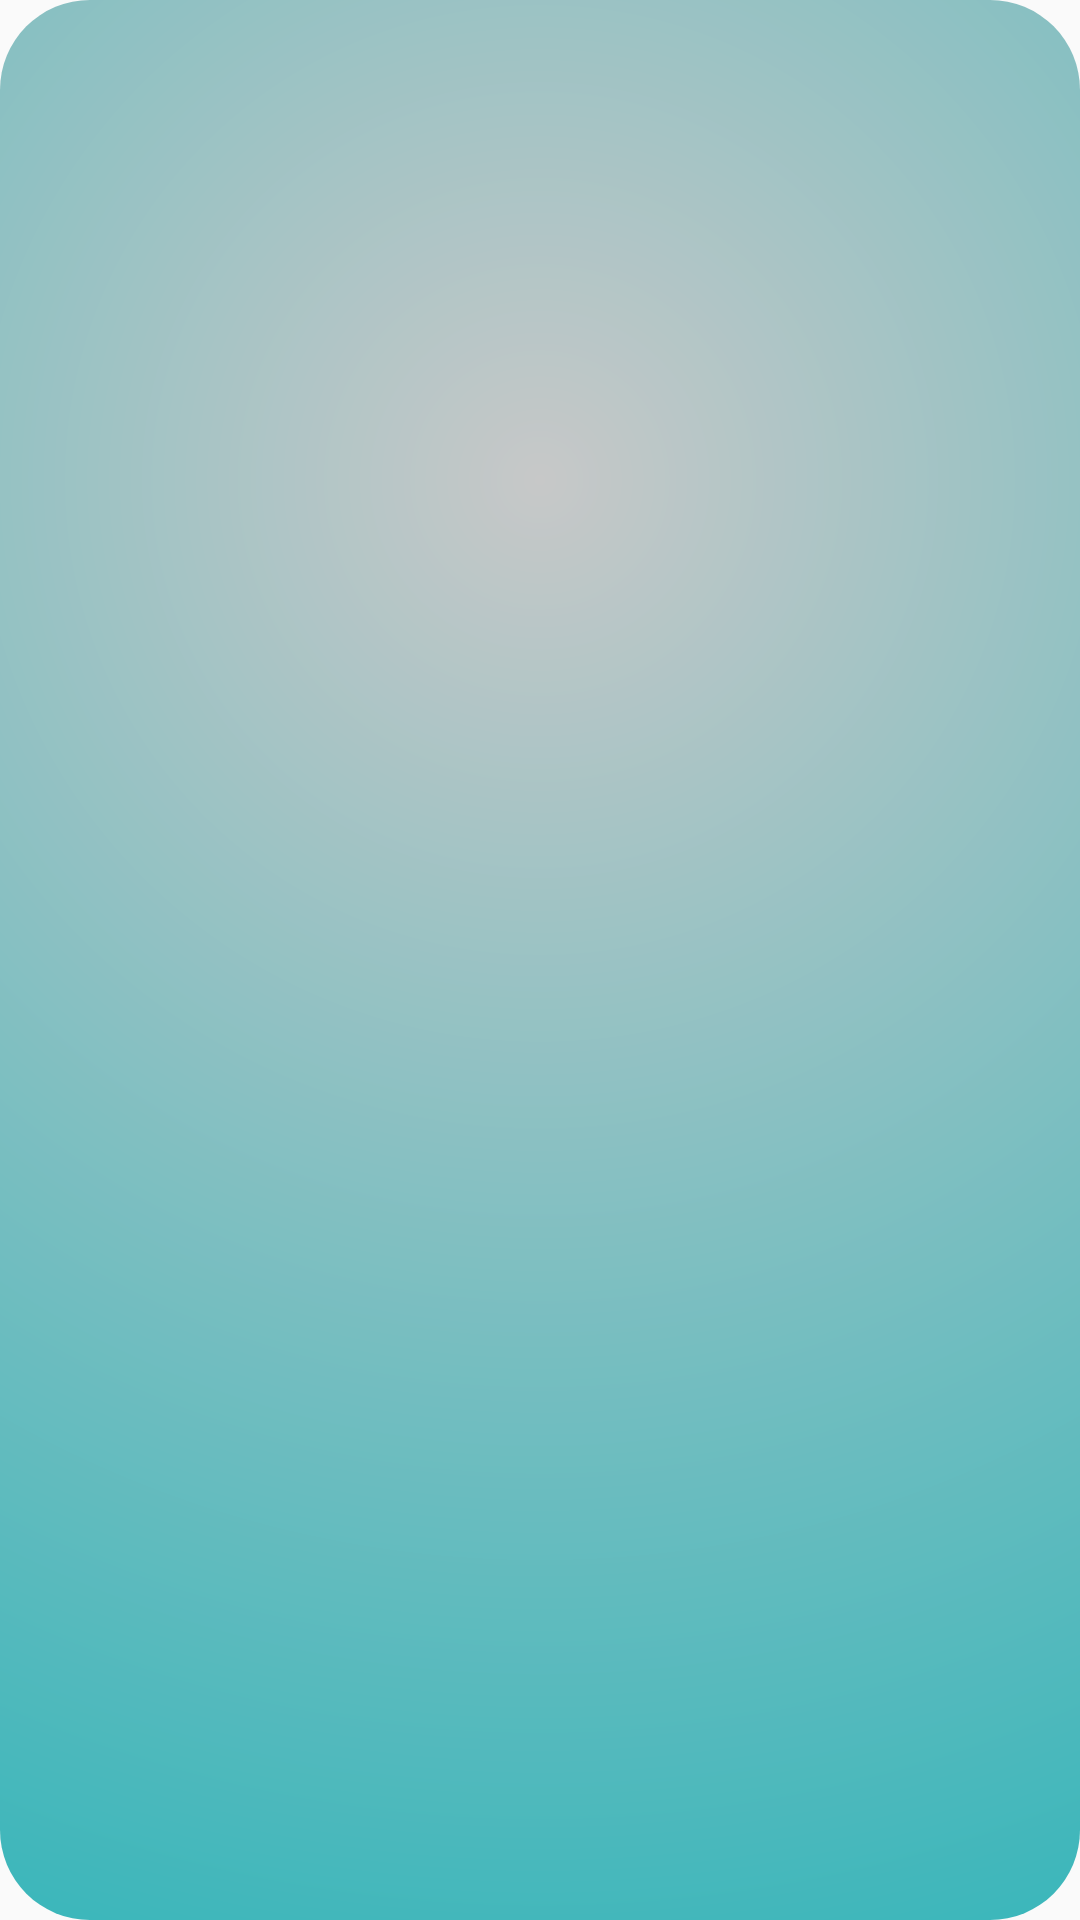

Layout XML and referenced resources for this Android screen:
<!-- AndroidManifest.xml: application theme Theme.BookApplication -->
<!-- res/layout/layout_book.xml -->
<?xml version="1.0" encoding="utf-8"?>

<androidx.constraintlayout.widget.ConstraintLayout
    xmlns:android="http://schemas.android.com/apk/res/android"
    xmlns:tools="http://schemas.android.com/tools"
    android:layout_width="match_parent"
    android:layout_height="wrap_content"
    xmlns:app="http://schemas.android.com/apk/res-auto"
    android:background="@drawable/book_background"
    android:padding="10dp"
    android:layout_margin="10dp">

    <TextView
        android:id="@+id/bookTitle"
        android:layout_width="wrap_content"
        android:layout_height="wrap_content"
        android:textSize="16sp"
        tools:text="Title"
        android:textStyle="bold"
        android:textColor="@color/black"
        app:layout_constraintStart_toStartOf="parent"
        app:layout_constraintEnd_toEndOf="parent"
        app:layout_constraintTop_toTopOf="parent"/>

    <TextView
        android:id="@+id/bookAuthor"
        android:layout_width="wrap_content"
        android:layout_height="wrap_content"
        android:layout_marginTop="20dp"
        android:textSize="18sp"
        tools:text="Author"
        android:textStyle="italic"
        android:textColor="@color/black"
        app:layout_constraintStart_toStartOf="parent"
        app:layout_constraintEnd_toEndOf="parent"
        app:layout_constraintTop_toBottomOf="@id/bookTitle"/>









</androidx.constraintlayout.widget.ConstraintLayout>
<!-- resources referenced by this layout -->
<resources>
  <!-- drawable book_background (drawable) -->
  <?xml version="1.0" encoding="utf-8"?>
  
  <shape xmlns:android="http://schemas.android.com/apk/res/android"
      android:shape="rectangle">
      <corners android:radius="30dp"/>
      <gradient
          android:type="radial"
          android:centerY="0.25"
          android:gradientRadius="200%p"
          android:startColor="#C7C8C8"
          android:endColor="#01AFB5"/>
  </shape>
  <!-- drawable logo_favorites (drawable-v24) -->
  <vector
      android:width="24dp"
      android:height="24dp"
      android:tint="@color/favourite_checkbox_color"
      android:viewportWidth="24"
      android:viewportHeight="24"
      xmlns:android="http://schemas.android.com/apk/res/android">
      <path android:fillColor="@color/white"
          android:pathData="M12,21.35l-1.45,-1.32C5.4,15.36 2,12.28 2,8.5 2,5.42 4.42,3 7.5,3c1.74,0 3.41,0.81 4.5,2.09C13.09,3.81 14.76,3 16.5,3 19.58,3 22,5.42 22,8.5c0,3.78 -3.4,6.86 -8.55,11.54L12,21.35z"/>
  </vector>
  <style name="Theme.BookApplication" parent="Theme.AppCompat.Light.NoActionBar">
          <item name="colorPrimary">@color/purple_500</item>
          <item name="colorSecondary">@color/teal_200</item>
          <item name="actionBarSize">50dp</item>
          <item name="android:statusBarColor" tools:targetApi="l">?attr/colorPrimaryVariant</item>
          
      </style>
  <!-- not gathered from this repository: default colours our renderer supplied (Android Studio template values) -->
  <color name="purple_500">#FF6200EE</color>
  <color name="teal_200">#FF03DAC5</color>
  <color name="black">#FF000000</color>
  <color name="white">#FFFFFFFF</color>
</resources>
